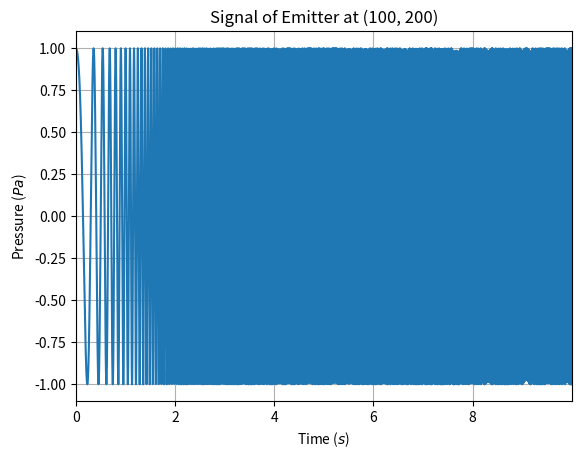
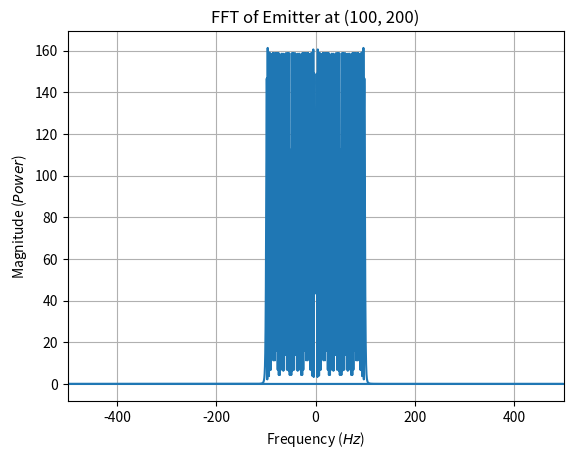
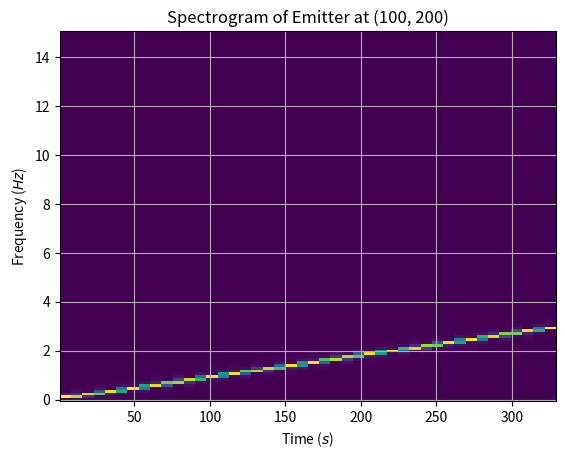
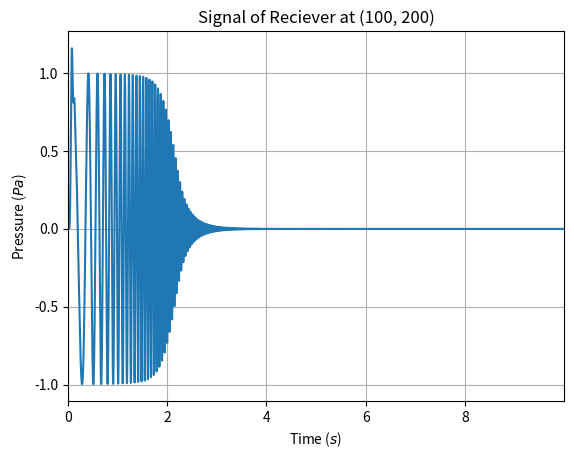
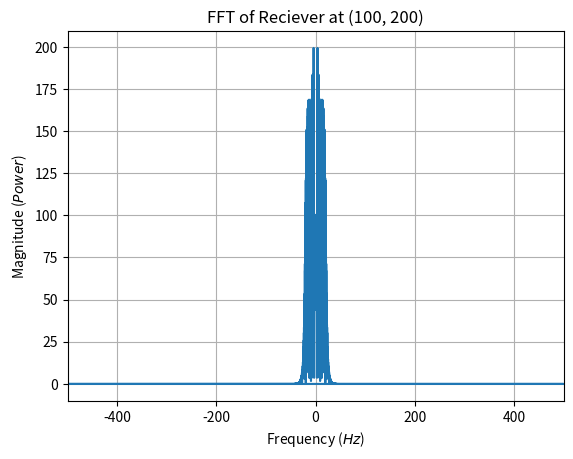
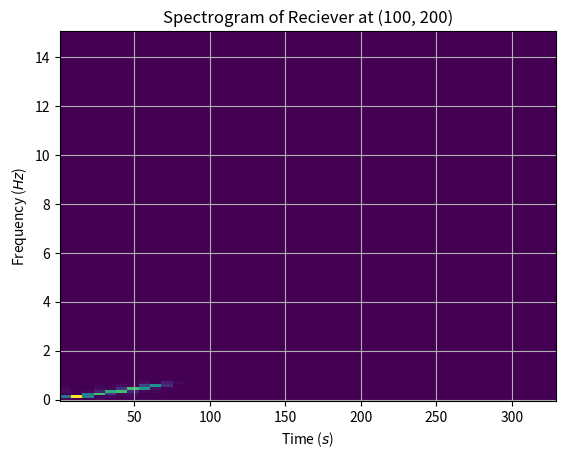

Here is the Python script that generated these plots, in order:
from dataclasses import dataclass, field
from typing import Callable
from abc import ABC

import numpy as np
from scipy import signal
import matplotlib.pyplot as plt

def gaussian(x, mu, sig):
    return np.exp(- np.power(x - mu, 2.) / (2 * np.power(sig, 2.))) / (sig * np.sqrt(2 * np.pi))

def d_gaussian(x, mu, sig):
    return - (x - mu) / (np.power(sig, 3.) * np.sqrt(2 * np.pi)) * np.exp(- np.power(x - mu, 2.) / (2 * np.power(sig, 2.)))

@dataclass
class Module(ABC):
    i: int
    j: int
    t: list = field(init=False, default_factory=list)
    y: list = field(init=False, default_factory=list)
    coords: tuple = field(init=False, default_factory=tuple)

    def __post_init__(self):
        self.i = int(self.i)
        self.j = int(self.j)
        self.coords = (self.i, self.j)

    def temporal(self):
        fig, ax = plt.subplots()
        ax.set_title("Signal of " + str(self))
        ax.set_xlabel(r"Time ($s$)")
        ax.set_ylabel(r"Pressure ($Pa$)")
        ax.grid(True)
        if self.t and self.y:
            ax.plot(self.t, self.y)
            ax.set_xlim(np.min(self.t), np.max(self.t))
        return fig, ax

    def fft(self):
        fig, ax = plt.subplots()
        ax.set_title(f"FFT of " + str(self))
        ax.set_xlabel(r"Frequency ($Hz$)")
        ax.set_ylabel(r"Magnitude ($Power$)")
        ax.grid(True)
        if self.t and self.y:
            freq = np.fft.fftfreq(len(self.t), self.t[1] - self.t[0])
            sp = np.fft.fft(self.y)
            ax.plot(freq, np.abs(sp.real))
            ax.set_xlim(np.min(freq), np.max(freq))
        return fig, ax

    def spectrogram(self):
        fig, ax = plt.subplots()
        ax.set_title(f"Spectrogram of " + str(self))
        ax.set_xlabel(r"Time ($s$)")
        ax.set_ylabel(r"Frequency ($Hz$)")
        ax.grid(True)
        if self.t and self.y:
            f, t, Sxx = signal.spectrogram(np.array(self.y), fs=30)
            ax.pcolormesh(t, f, Sxx, shading="auto")
            # ax.specgram(self.y, Fs=30)
        return fig, ax


@dataclass
class Emitter(Module):
    signal: Callable[[float], float]

    def __repr__(self):
        return f"Emitter at {self.coords}"

    def __getitem__(self, key):
        if key in self.t:
            i = self.t.index(key)
            return self.y[i]
        
        self.t.append(key)
        self.y.append((self.signal(key)).tolist())
        return self.y[-1]

class Reciever(Module):
    def __repr__(self):
        return f"Reciever at {self.coords}"

    def __getitem__(self, key):
        if key in self.t:
            i = self.t.index(key)
            return self.y[i]

    def __setitem__(self, key, value):
        self.t.append(key)
        self.y.append(value)


if __name__ == "__main__":
    # Time sequence
    t = np.arange(0, 10, 0.001)

    # Source
    e = Emitter(100, 200, lambda x: signal.chirp(x, 1, 10, 100))
    for time in t:
        value = e[time]

    fig, ax = e.temporal()
    fig, ax = e.fft()
    fig, ax = e.spectrogram()

    # Filtering
    sos = signal.butter(10, 20, 'lp', fs=1000, output='sos')
    filtered = signal.sosfilt(sos, e.y)

    # Hydrophone
    r = Reciever(100, 200)
    for i, time in enumerate(t):
        r[time] = filtered[i]

    fig, ax = r.temporal()
    fig, ax = r.fft()
    fig, ax = r.spectrogram()
    plt.show()